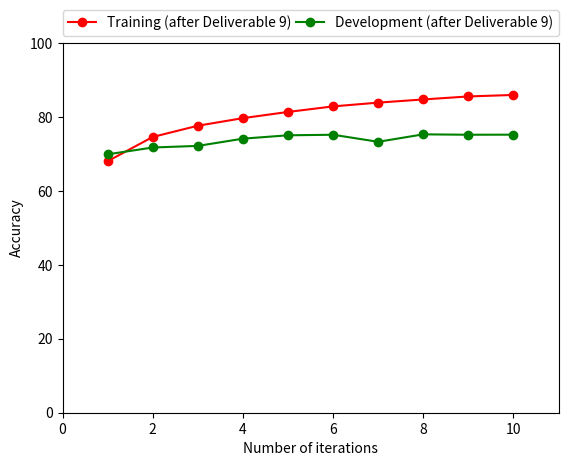

Reproduce this figure in Python.
'''
Created on Mar 4, 2013

[redacted]
'''

import math
import matplotlib.pyplot as plt

X_values = [1, 2, 3, 4, 5, 6, 7, 8, 9, 10]

#Got the values by manually reading the output from the scorer script
Y_values1 = [68.05, 74.61, 77.65, 79.70, 81.38, 82.88, 83.90, 84.76, 85.57, 85.98]    #Develop1
Y_values2 = [69.91, 71.76, 72.19, 74.15, 75.06, 75.21, 73.30, 75.32, 75.21, 75.23]    #Develop1
#plt.xscale(0.1)
plt.xlabel('Number of iterations')
plt.ylabel("Accuracy")
plt.xlim(0,11)
plt.ylim(0,100)
plt.plot(X_values, Y_values1, color = 'r', marker = 'o', label='Training (after Deliverable 9)')
plt.plot(X_values, Y_values2, color = 'g', marker = 'o', label='Development (after Deliverable 9)')
plt.legend(bbox_to_anchor=(0., 1.02, 1., .102), loc=3,
       ncol=2, mode="expand", borderaxespad=0.)
plt.show()